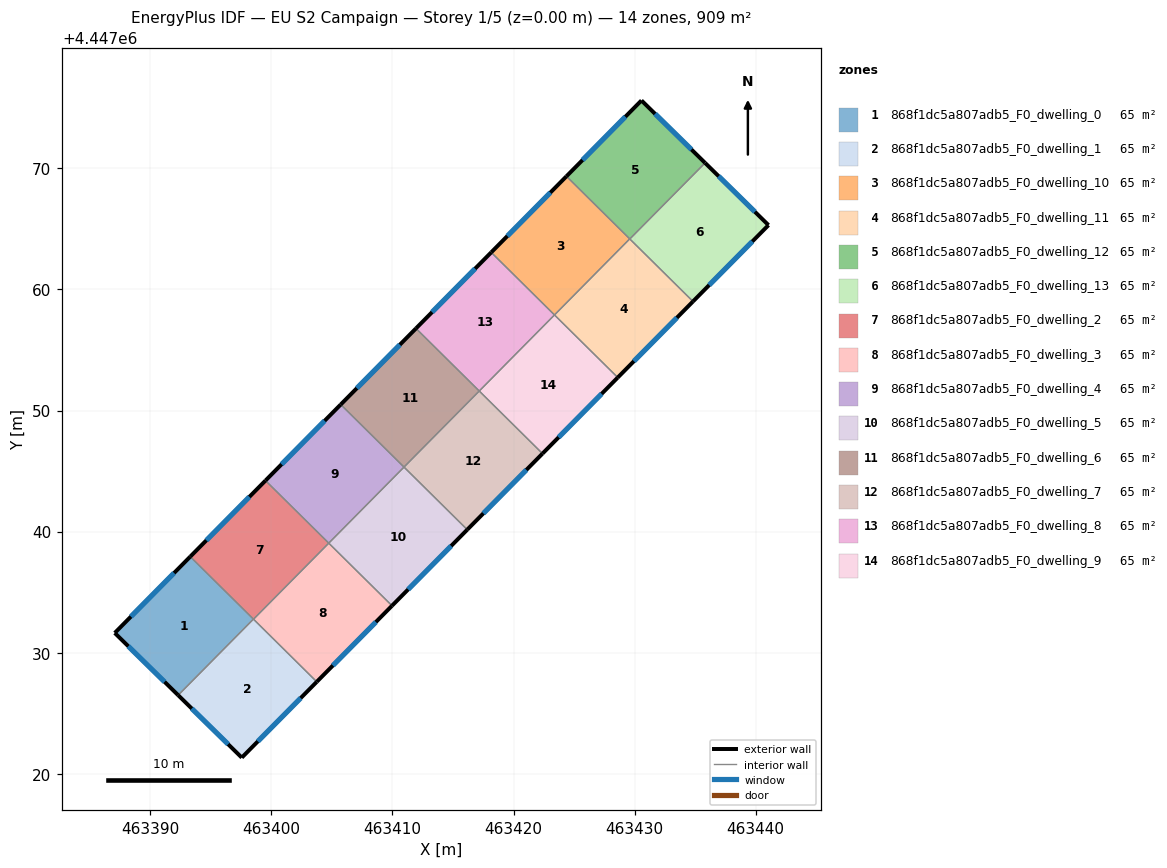
=== STOREY PLAN SPEC (per zone: floor XY polygon, exterior-wall plan segments, windows/doors) ===
zone 1: 868f1dc5a807adb5_F0_dwelling_0  (65.0 m²)
  floor: (463398.52, 4447032.77) (463392.30, 4447026.49) (463387.06, 4447031.63) (463393.30, 4447037.93)
  exterior wall: (463387.06, 4447031.63) – (463392.30, 4447026.49)  [7.3 m]
    window: (463388.18, 4447030.53) – (463391.18, 4447027.59)  [7.2 m²]
  exterior wall: (463393.30, 4447037.93) – (463387.06, 4447031.63)  [8.9 m]
    window: (463391.96, 4447036.58) – (463388.40, 4447032.98)  [8.7 m²]
  interior walls: 2
zone 2: 868f1dc5a807adb5_F0_dwelling_1  (64.9 m²)
  floor: (463403.75, 4447027.59) (463397.55, 4447021.33) (463392.30, 4447026.49) (463398.52, 4447032.77)
  exterior wall: (463397.55, 4447021.33) – (463403.75, 4447027.59)  [8.8 m]
    window: (463398.88, 4447022.67) – (463402.42, 4447026.25)  [8.6 m²]
  exterior wall: (463392.30, 4447026.49) – (463397.55, 4447021.33)  [7.4 m]
    window: (463393.43, 4447025.38) – (463396.43, 4447022.44)  [7.2 m²]
  interior walls: 3
zone 3: 868f1dc5a807adb5_F0_dwelling_10  (64.9 m²)
  floor: (463429.59, 4447064.18) (463423.38, 4447057.89) (463418.16, 4447063.06) (463424.37, 4447069.34)
  exterior wall: (463424.37, 4447069.34) – (463418.16, 4447063.06)  [8.8 m]
    window: (463423.04, 4447068.00) – (463419.49, 4447064.41)  [8.7 m²]
  interior walls: 3
zone 4: 868f1dc5a807adb5_F0_dwelling_11  (64.9 m²)
  floor: (463434.82, 4447059.01) (463428.61, 4447052.72) (463423.38, 4447057.89) (463429.59, 4447064.18)
  exterior wall: (463428.61, 4447052.72) – (463434.82, 4447059.01)  [8.8 m]
    window: (463429.94, 4447054.07) – (463433.49, 4447057.66)  [8.7 m²]
  interior walls: 4
zone 5: 868f1dc5a807adb5_F0_dwelling_12  (64.9 m²)
  floor: (463435.82, 4447070.45) (463429.60, 4447064.17) (463424.37, 4447069.34) (463430.56, 4447075.61)
  exterior wall: (463435.82, 4447070.45) – (463430.56, 4447075.61)  [7.4 m]
    window: (463434.69, 4447071.56) – (463431.69, 4447074.50)  [7.2 m²]
  exterior wall: (463430.56, 4447075.61) – (463424.37, 4447069.34)  [8.8 m]
    window: (463429.24, 4447074.27) – (463425.70, 4447070.69)  [8.6 m²]
  interior walls: 3
zone 6: 868f1dc5a807adb5_F0_dwelling_13  (65.0 m²)
  floor: (463441.05, 4447065.31) (463434.82, 4447059.01) (463429.60, 4447064.17) (463435.82, 4447070.45)
  exterior wall: (463441.05, 4447065.31) – (463435.82, 4447070.45)  [7.3 m]
    window: (463439.93, 4447066.41) – (463436.94, 4447069.35)  [7.2 m²]
  exterior wall: (463434.82, 4447059.01) – (463441.05, 4447065.31)  [8.9 m]
    window: (463436.16, 4447060.36) – (463439.72, 4447063.96)  [8.7 m²]
  interior walls: 2
zone 7: 868f1dc5a807adb5_F0_dwelling_2  (64.9 m²)
  floor: (463404.74, 4447039.05) (463398.52, 4447032.76) (463393.30, 4447037.93) (463399.51, 4447044.21)
  exterior wall: (463399.51, 4447044.21) – (463393.30, 4447037.93)  [8.8 m]
    window: (463398.18, 4447042.87) – (463394.63, 4447039.28)  [8.7 m²]
  interior walls: 4
zone 8: 868f1dc5a807adb5_F0_dwelling_3  (64.9 m²)
  floor: (463409.96, 4447033.88) (463403.75, 4447027.59) (463398.52, 4447032.76) (463404.74, 4447039.05)
  exterior wall: (463403.75, 4447027.59) – (463409.96, 4447033.88)  [8.8 m]
    window: (463405.08, 4447028.94) – (463408.63, 4447032.53)  [8.7 m²]
  interior walls: 3
zone 9: 868f1dc5a807adb5_F0_dwelling_4  (64.9 m²)
  floor: (463410.95, 4447045.33) (463404.74, 4447039.05) (463399.51, 4447044.21) (463405.73, 4447050.50)
  exterior wall: (463405.73, 4447050.50) – (463399.51, 4447044.21)  [8.8 m]
    window: (463404.40, 4447049.15) – (463400.84, 4447045.56)  [8.7 m²]
  interior walls: 3
zone 10: 868f1dc5a807adb5_F0_dwelling_5  (64.9 m²)
  floor: (463416.18, 4447040.16) (463409.96, 4447033.88) (463404.74, 4447039.05) (463410.95, 4447045.33)
  exterior wall: (463409.96, 4447033.88) – (463416.18, 4447040.16)  [8.8 m]
    window: (463411.29, 4447035.22) – (463414.85, 4447038.81)  [8.7 m²]
  interior walls: 3
zone 11: 868f1dc5a807adb5_F0_dwelling_6  (64.9 m²)
  floor: (463417.17, 4447051.61) (463410.95, 4447045.33) (463405.73, 4447050.50) (463411.94, 4447056.78)
  exterior wall: (463411.94, 4447056.78) – (463405.73, 4447050.50)  [8.8 m]
    window: (463410.61, 4447055.43) – (463407.06, 4447051.84)  [8.7 m²]
  interior walls: 3
zone 12: 868f1dc5a807adb5_F0_dwelling_7  (64.9 m²)
  floor: (463422.39, 4447046.44) (463416.18, 4447040.16) (463410.95, 4447045.33) (463417.17, 4447051.61)
  exterior wall: (463416.18, 4447040.16) – (463422.39, 4447046.44)  [8.8 m]
    window: (463417.51, 4447041.51) – (463421.06, 4447045.10)  [8.7 m²]
  interior walls: 3
zone 13: 868f1dc5a807adb5_F0_dwelling_8  (64.9 m²)
  floor: (463423.38, 4447057.89) (463417.17, 4447051.61) (463411.94, 4447056.78) (463418.16, 4447063.06)
  exterior wall: (463418.16, 4447063.06) – (463411.94, 4447056.78)  [8.8 m]
    window: (463416.82, 4447061.72) – (463413.27, 4447058.13)  [8.7 m²]
  interior walls: 3
zone 14: 868f1dc5a807adb5_F0_dwelling_9  (64.9 m²)
  floor: (463428.61, 4447052.72) (463422.39, 4447046.44) (463417.17, 4447051.61) (463423.38, 4447057.89)
  exterior wall: (463422.39, 4447046.44) – (463428.61, 4447052.72)  [8.8 m]
    window: (463423.72, 4447047.79) – (463427.27, 4447051.38)  [8.7 m²]
  interior walls: 3

=== DERIVED (storey summary) ===
Building: EU S2 Campaign
Storey: 1 of 5  (floor level z = 0.00 m)
Storey gross floor area: 909.2 m²
Zones on this storey: 14
  - 868f1dc5a807adb5_F0_dwelling_0: floor 65.0 m²; exterior wall 16.2 m (48.6 m²); 2 window(s) 15.9 m²; WWR 32.7%
  - 868f1dc5a807adb5_F0_dwelling_1: floor 64.9 m²; exterior wall 16.2 m (48.5 m²); 2 window(s) 15.8 m²; WWR 32.7%
  - 868f1dc5a807adb5_F0_dwelling_10: floor 64.9 m²; exterior wall 8.8 m (26.5 m²); 1 window(s) 8.7 m²; WWR 32.7%
  - 868f1dc5a807adb5_F0_dwelling_11: floor 64.9 m²; exterior wall 8.8 m (26.5 m²); 1 window(s) 8.7 m²; WWR 32.7%
  - 868f1dc5a807adb5_F0_dwelling_12: floor 64.9 m²; exterior wall 16.2 m (48.5 m²); 2 window(s) 15.8 m²; WWR 32.7%
  - 868f1dc5a807adb5_F0_dwelling_13: floor 65.0 m²; exterior wall 16.2 m (48.6 m²); 2 window(s) 15.9 m²; WWR 32.7%
  - 868f1dc5a807adb5_F0_dwelling_2: floor 64.9 m²; exterior wall 8.8 m (26.5 m²); 1 window(s) 8.7 m²; WWR 32.7%
  - 868f1dc5a807adb5_F0_dwelling_3: floor 64.9 m²; exterior wall 8.8 m (26.5 m²); 1 window(s) 8.7 m²; WWR 32.7%
  - 868f1dc5a807adb5_F0_dwelling_4: floor 64.9 m²; exterior wall 8.8 m (26.5 m²); 1 window(s) 8.7 m²; WWR 32.7%
  - 868f1dc5a807adb5_F0_dwelling_5: floor 64.9 m²; exterior wall 8.8 m (26.5 m²); 1 window(s) 8.7 m²; WWR 32.7%
  - 868f1dc5a807adb5_F0_dwelling_6: floor 64.9 m²; exterior wall 8.8 m (26.5 m²); 1 window(s) 8.7 m²; WWR 32.7%
  - 868f1dc5a807adb5_F0_dwelling_7: floor 64.9 m²; exterior wall 8.8 m (26.5 m²); 1 window(s) 8.7 m²; WWR 32.7%
  - 868f1dc5a807adb5_F0_dwelling_8: floor 64.9 m²; exterior wall 8.8 m (26.5 m²); 1 window(s) 8.7 m²; WWR 32.7%
  - 868f1dc5a807adb5_F0_dwelling_9: floor 64.9 m²; exterior wall 8.8 m (26.5 m²); 1 window(s) 8.7 m²; WWR 32.7%
Zone adjacency (shared interzone walls):
  - 868f1dc5a807adb5_F0_dwelling_0 ↔ 868f1dc5a807adb5_F0_dwelling_1
  - 868f1dc5a807adb5_F0_dwelling_0 ↔ 868f1dc5a807adb5_F0_dwelling_2
  - 868f1dc5a807adb5_F0_dwelling_1 ↔ 868f1dc5a807adb5_F0_dwelling_2
  - 868f1dc5a807adb5_F0_dwelling_1 ↔ 868f1dc5a807adb5_F0_dwelling_3
  - 868f1dc5a807adb5_F0_dwelling_10 ↔ 868f1dc5a807adb5_F0_dwelling_11
  - 868f1dc5a807adb5_F0_dwelling_10 ↔ 868f1dc5a807adb5_F0_dwelling_12
  - 868f1dc5a807adb5_F0_dwelling_10 ↔ 868f1dc5a807adb5_F0_dwelling_8
  - 868f1dc5a807adb5_F0_dwelling_11 ↔ 868f1dc5a807adb5_F0_dwelling_12
  - 868f1dc5a807adb5_F0_dwelling_11 ↔ 868f1dc5a807adb5_F0_dwelling_13
  - 868f1dc5a807adb5_F0_dwelling_11 ↔ 868f1dc5a807adb5_F0_dwelling_9
  - 868f1dc5a807adb5_F0_dwelling_12 ↔ 868f1dc5a807adb5_F0_dwelling_13
  - 868f1dc5a807adb5_F0_dwelling_2 ↔ 868f1dc5a807adb5_F0_dwelling_3
  - 868f1dc5a807adb5_F0_dwelling_2 ↔ 868f1dc5a807adb5_F0_dwelling_4
  - 868f1dc5a807adb5_F0_dwelling_3 ↔ 868f1dc5a807adb5_F0_dwelling_5
  - 868f1dc5a807adb5_F0_dwelling_4 ↔ 868f1dc5a807adb5_F0_dwelling_5
  - 868f1dc5a807adb5_F0_dwelling_4 ↔ 868f1dc5a807adb5_F0_dwelling_6
  - 868f1dc5a807adb5_F0_dwelling_5 ↔ 868f1dc5a807adb5_F0_dwelling_7
  - 868f1dc5a807adb5_F0_dwelling_6 ↔ 868f1dc5a807adb5_F0_dwelling_7
  - 868f1dc5a807adb5_F0_dwelling_6 ↔ 868f1dc5a807adb5_F0_dwelling_8
  - 868f1dc5a807adb5_F0_dwelling_7 ↔ 868f1dc5a807adb5_F0_dwelling_9
  - 868f1dc5a807adb5_F0_dwelling_8 ↔ 868f1dc5a807adb5_F0_dwelling_9